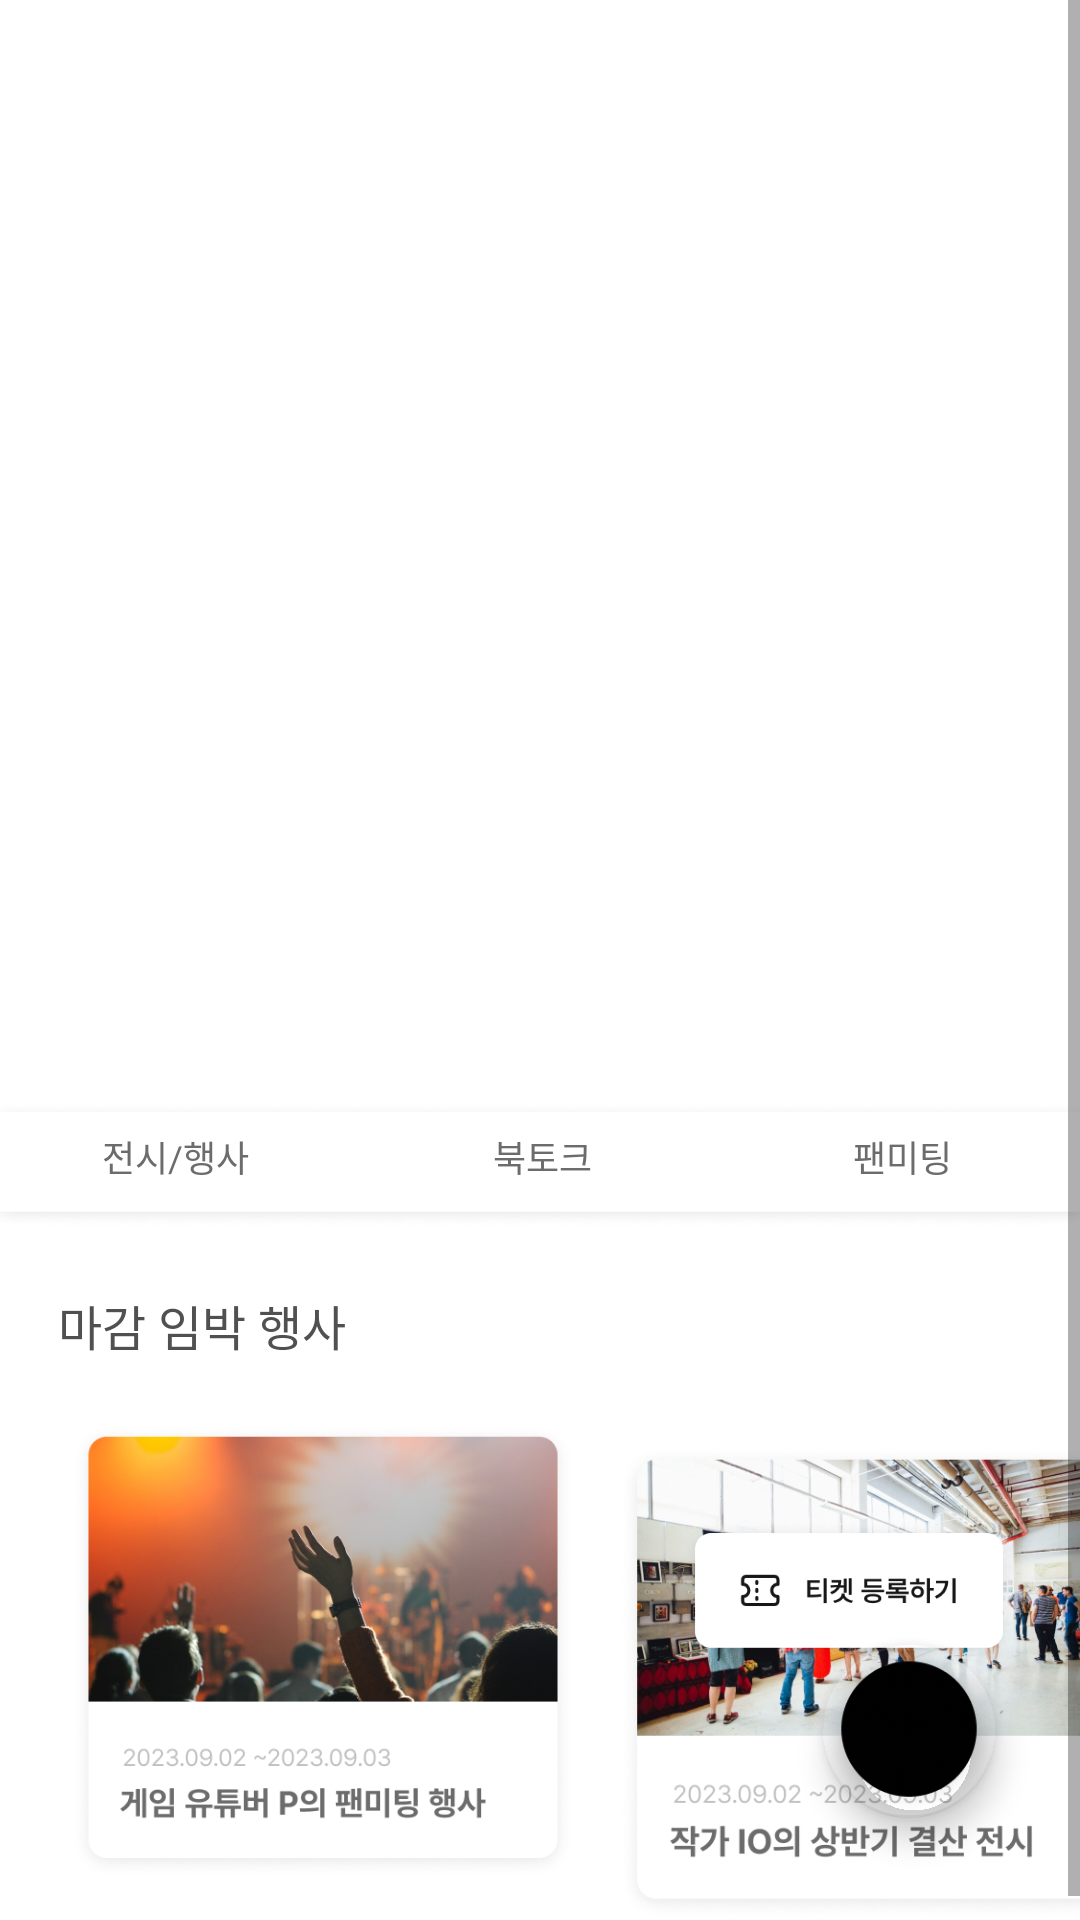

Produce the Android XML layout that renders to this screen, including the resource entries it uses.
<!-- AndroidManifest.xml: application theme AppTheme -->
<!-- res/layout/fragment_home.xml -->
<?xml version="1.0" encoding="utf-8"?>
<androidx.coordinatorlayout.widget.CoordinatorLayout xmlns:android="http://schemas.android.com/apk/res/android"
    xmlns:tools="http://schemas.android.com/tools"
    android:layout_width="match_parent"
    android:layout_height="match_parent"
    xmlns:app="http://schemas.android.com/apk/res-auto">

    <FrameLayout
        android:layout_width="match_parent"
        android:layout_height="match_parent"
        tools:context=".HomeFragment">

        <LinearLayout
            android:layout_width="match_parent"
            android:layout_height="match_parent"
            android:orientation="vertical">

            <ScrollView
                android:layout_width="match_parent"
                android:layout_height="wrap_content"
                android:fillViewport="true">

                <RelativeLayout
                    android:layout_width="match_parent"
                    android:layout_height="match_parent">

                    <ImageView
                        android:id="@+id/img_main_thumb"
                        android:layout_width="1080px"
                        android:layout_height="1100px"
                        android:layout_alignParentTop="true"
                        android:src="@drawable/img_main_thumb"
                        android:scaleType="fitStart" />

                    <ImageView
                        android:id="@+id/img_home_cate"
                        android:layout_width="1080px"
                        android:layout_height="130px"
                        android:layout_below="@id/img_main_thumb"
                        android:src="@drawable/img_home_cate"
                        android:scaleType = "fitXY"/>

                    <TextView
                        android:id="@+id/cate1"
                        android:layout_width="wrap_content"
                        android:layout_height="wrap_content"
                        android:layout_below="@id/img_main_thumb"
                        android:layout_marginLeft="102px"
                        android:layout_marginTop="10dp"
                        android:text="전시/행사"
                        android:textColor="#6C6C6C"
                        android:textFontWeight="700"
                        android:textSize="36px"
                        android:textStyle="bold" />

                    <TextView
                        android:id="@+id/cate2"
                        android:layout_width="wrap_content"
                        android:layout_height="wrap_content"
                        android:layout_below="@id/img_main_thumb"
                        android:layout_marginLeft="493px"
                        android:layout_marginTop="10dp"
                        android:text="북토크"
                        android:textColor="#6C6C6C"
                        android:textFontWeight="700"
                        android:textSize="36px"
                        android:textStyle="bold" />

                    <TextView
                        android:id="@+id/cate3"
                        android:layout_width="wrap_content"
                        android:layout_height="wrap_content"
                        android:layout_below="@id/img_main_thumb"
                        android:layout_marginLeft="853px"
                        android:layout_marginTop="10dp"
                        android:text="팬미팅"
                        android:textColor="#6C6C6C"
                        android:textFontWeight="700"
                        android:textSize="36px"
                        android:textStyle="bold" />

                    <TextView
                        android:id="@+id/end"
                        android:layout_width="152dp"
                        android:layout_height="29dp"
                        android:layout_below="@id/img_home_cate"
                        android:layout_marginLeft="58px"
                        android:layout_marginTop="20dp"
                        android:text="마감 임박 행사"
                        android:textFontWeight="700"
                        android:textStyle="bold"
                        android:textColor="#505050"
                        android:textSize="48px" />


                    <ImageView
                        android:id="@+id/img_home_card1"
                        android:layout_width="510px"
                        android:layout_height="458px"
                        android:layout_marginLeft="68px"
                        android:layout_marginTop="15dp"
                        android:layout_below="@id/end"
                        android:src="@drawable/img_home_card1"
                        android:scaleType="fitCenter" />

                    <ImageView
                        android:id="@+id/img_home_card2"
                        android:layout_width="202dp"
                        android:layout_height="174dp"
                        android:layout_below="@id/end"
                        android:layout_marginLeft="618px"
                        android:layout_marginTop="15dp"
                        android:scaleType="fitCenter"
                        android:src="@drawable/img_home_card2" />

                    </RelativeLayout>
                </ScrollView>
        </LinearLayout>

        <com.google.android.material.floatingactionbutton.FloatingActionButton
            android:id="@+id/btn_floating"
            android:layout_width="wrap_content"
            android:layout_height="wrap_content"
            android:layout_gravity="end|bottom"
            android:layout_marginLeft="882px"
            android:layout_marginBottom="30dp"
            android:src="@drawable/icon_plus"
            android:layout_margin="16dp"
            app:backgroundTint="@android:color/transparent"
            app:useCompatPadding="true" />

        <ImageView
            android:id="@+id/btn_rectangle"
            android:layout_width="wrap_content"
            android:layout_height="146px"
            android:layout_above="@id/btn_floating"
            android:layout_gravity="end|bottom"
            android:layout_marginLeft="618px"
            android:layout_marginBottom="85dp"
            android:src="@drawable/icon_ticket" />
    </FrameLayout>

</androidx.coordinatorlayout.widget.CoordinatorLayout>
<!-- resources referenced by this layout -->
<resources>
  <!-- drawable icon_plus: png bitmap (drawable, 27311 bytes) -->
  <!-- drawable icon_ticket: png bitmap (drawable, 19497 bytes) -->
  <!-- drawable img_home_card1: png bitmap (drawable, 236724 bytes) -->
  <!-- drawable img_home_card2: png bitmap (drawable, 282947 bytes) -->
  <!-- drawable img_home_cate: png bitmap (drawable, 9805 bytes) -->
  <style name="AppTheme" parent="Theme.MaterialComponents.Light.DarkActionBar">
          
          <item name="colorPrimary">@color/colorPrimary</item>
          <item name="colorPrimaryDark">@color/colorPrimaryDark</item>
          <item name="colorAccent">@color/colorAccent</item>
          <item name="windowNoTitle">true</item>
      </style>
  <color name="colorPrimary">#7000FF</color>
  <color name="colorPrimaryDark">#7000FF</color>
  <color name="colorAccent">#7000FF</color>
</resources>
